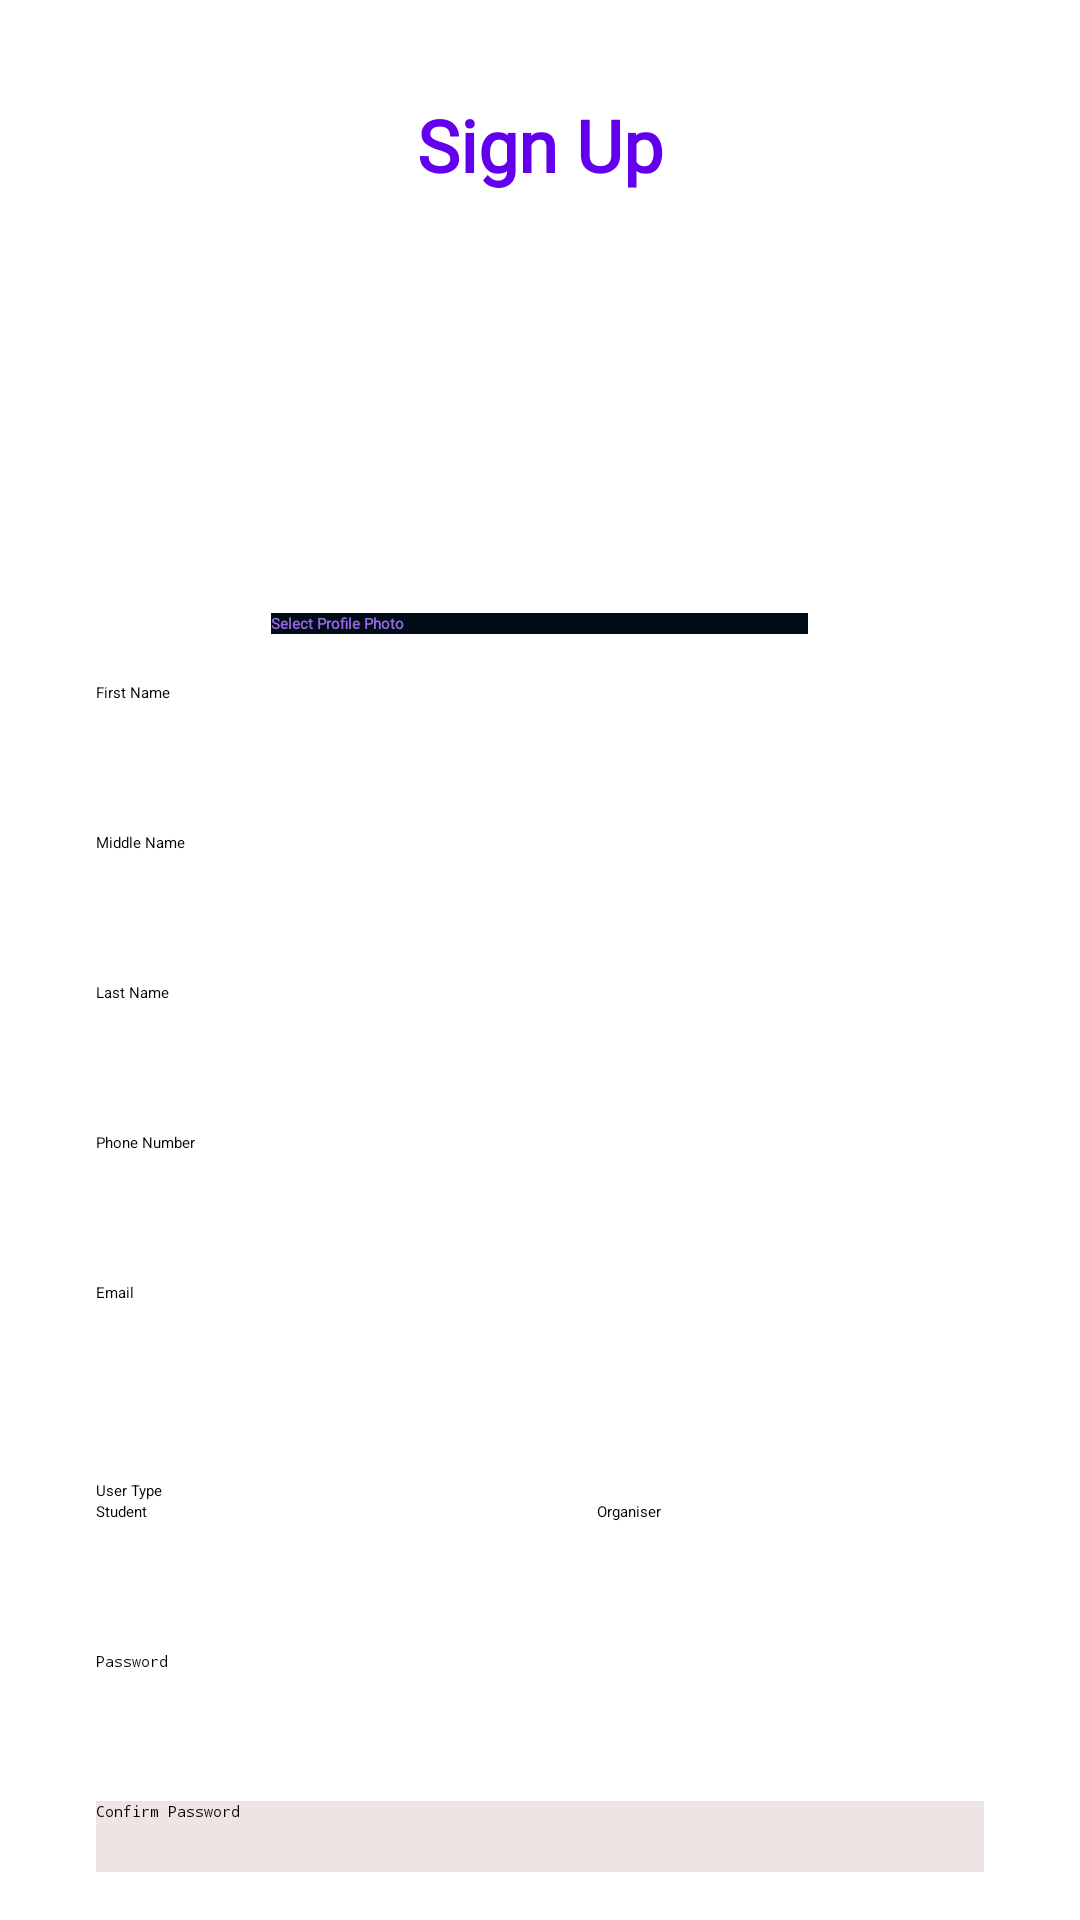

This screen was rendered from an Android layout file. Write that file and the resources it references.
<!-- AndroidManifest.xml: application theme Theme.CampusConnect -->
<!-- res/layout/activity_sign_up.xml -->
<ScrollView xmlns:android="http://schemas.android.com/apk/res/android"
    android:layout_width="match_parent"
    android:layout_height="match_parent"
    android:background="@color/white"
    android:padding="16dp">

    <LinearLayout
        android:layout_width="match_parent"
        android:layout_height="wrap_content"
        android:gravity="center"
        android:orientation="vertical"
        android:padding="16dp">

        <TextView
            android:id="@+id/signupTitle"
            android:layout_width="wrap_content"
            android:layout_height="wrap_content"
            android:layout_marginBottom="24dp"
            android:fontFamily="@font/ar_one_sans"
            android:text="@string/sign_up_text"
            android:textColor="@color/purple_500"
            android:textSize="24sp"
            android:textStyle="bold" />

        <ImageView
            android:id="@+id/profileImageView"
            android:layout_width="100dp"
            android:layout_height="100dp"
            android:layout_marginBottom="16dp"
            android:backgroundTint="#000000"
            android:contentDescription="@string/profile_image_content_desc"
            android:scaleType="centerCrop"
            android:src="@drawable/default_profile_image" />

        <Button
            android:id="@+id/selectPhotoButton"
            android:layout_width="179dp"
            android:layout_height="wrap_content"
            android:layout_marginBottom="16dp"
            android:background="#000C18"
            android:contentDescription="@string/select_profile_photo_text"
            android:fontFamily="@font/ar_one_sans"
            android:text="@string/select_profile_photo"
            android:textColor="#9969E4"
            android:textStyle="bold" />

        <EditText
            android:id="@+id/firstNameEditText"
            android:layout_width="match_parent"
            android:layout_height="50dp"
            android:autofillHints=""
            android:hint="@string/first_name"
            android:inputType="textPersonName" />

        <EditText
            android:id="@+id/middleNameEditText"
            android:layout_width="match_parent"
            android:layout_height="50dp"
            android:autofillHints=""
            android:hint="@string/middle_name"
            android:inputType="textPersonName" />

        <EditText
            android:id="@+id/lastNameEditText"
            android:layout_width="match_parent"
            android:layout_height="50dp"
            android:autofillHints=""
            android:hint="@string/last_name"
            android:inputType="textPersonName" />


        <EditText
            android:id="@+id/phoneEditText"
            android:layout_width="match_parent"
            android:layout_height="50dp"
            android:autofillHints=""
            android:hint="@string/phone_number"
            android:inputType="phone" />

        <EditText
            android:id="@+id/emailEditText"
            style="@style/Widget.AppCompat.EditText"
            android:layout_width="match_parent"
            android:layout_height="50dp"
            android:layout_marginBottom="16dp"
            android:autofillHints=""
            android:backgroundTint="@color/black"
            android:hint="@string/email_text"
            android:inputType="textEmailAddress" />

        <TextView
            android:id="@+id/textView"
            android:layout_width="match_parent"
            android:layout_height="wrap_content"
            android:text="@string/user_type" />

        <RadioGroup
            android:id="@+id/userTypeRadioGroup"
            android:layout_width="wrap_content"
            android:layout_height="wrap_content"
            android:orientation="horizontal">

            <RadioButton
                android:id="@+id/studentRadioButton"
                android:layout_width="167dp"
                android:layout_height="50dp"
                android:text="@string/student_group" />

            <RadioButton
                android:id="@+id/organiserRadioButton"
                android:layout_width="161dp"
                android:layout_height="match_parent"
                android:text="@string/organiser_group" />

        </RadioGroup>

        <EditText
            android:id="@+id/passwordEditText"
            android:layout_width="match_parent"
            android:layout_height="50dp"
            android:autofillHints=""
            android:hint="@string/password_text"
            android:inputType="textPassword" />

        <EditText
            android:id="@+id/confirmPasswordEditText"
            style="@android:style/Widget.DeviceDefault.EditText"
            android:layout_width="match_parent"
            android:layout_height="50dp"
            android:layout_marginBottom="20dp"
            android:autoText="false"
            android:autofillHints=""
            android:background="#EFE4E4"
            android:filterTouchesWhenObscured="false"
            android:hint="@string/confirm_password"
            android:inputType="textPassword"
            android:selectAllOnFocus="false" />

        <Button
            android:id="@+id/signUpButton"
            android:layout_width="wrap_content"
            android:layout_height="wrap_content"
            android:background="#000C18"
            android:fontFamily="@font/ar_one_sans"
            android:text="@string/sign_up"
            android:textColor="#9969E4"
            android:textStyle="bold" />

    </LinearLayout>

</ScrollView>
<!-- resources referenced by this layout -->
<resources>
  <color name="black">#FF000000</color>
  <color name="purple_500">#FF6200EE</color>
  <color name="white">#FFFFFFFF</color>
  <string name="confirm_password">Confirm Password</string>
  <string name="email_text">Email</string>
  <string name="first_name">First Name</string>
  <string name="last_name">Last Name</string>
  <string name="middle_name">Middle Name</string>
  <string name="organiser_group">Organiser</string>
  <string name="password_text">Password</string>
  <string name="phone_number">Phone Number</string>
  <string name="profile_image_content_desc">profile image</string>
  <string name="select_profile_photo">Select Profile Photo</string>
  <string name="select_profile_photo_text">Select Profile Photo</string>
  <string name="sign_up">Sign Up</string>
  <string name="sign_up_text">Sign Up</string>
  <string name="student_group">Student</string>
  <string name="user_type">User Type</string>
</resources>
